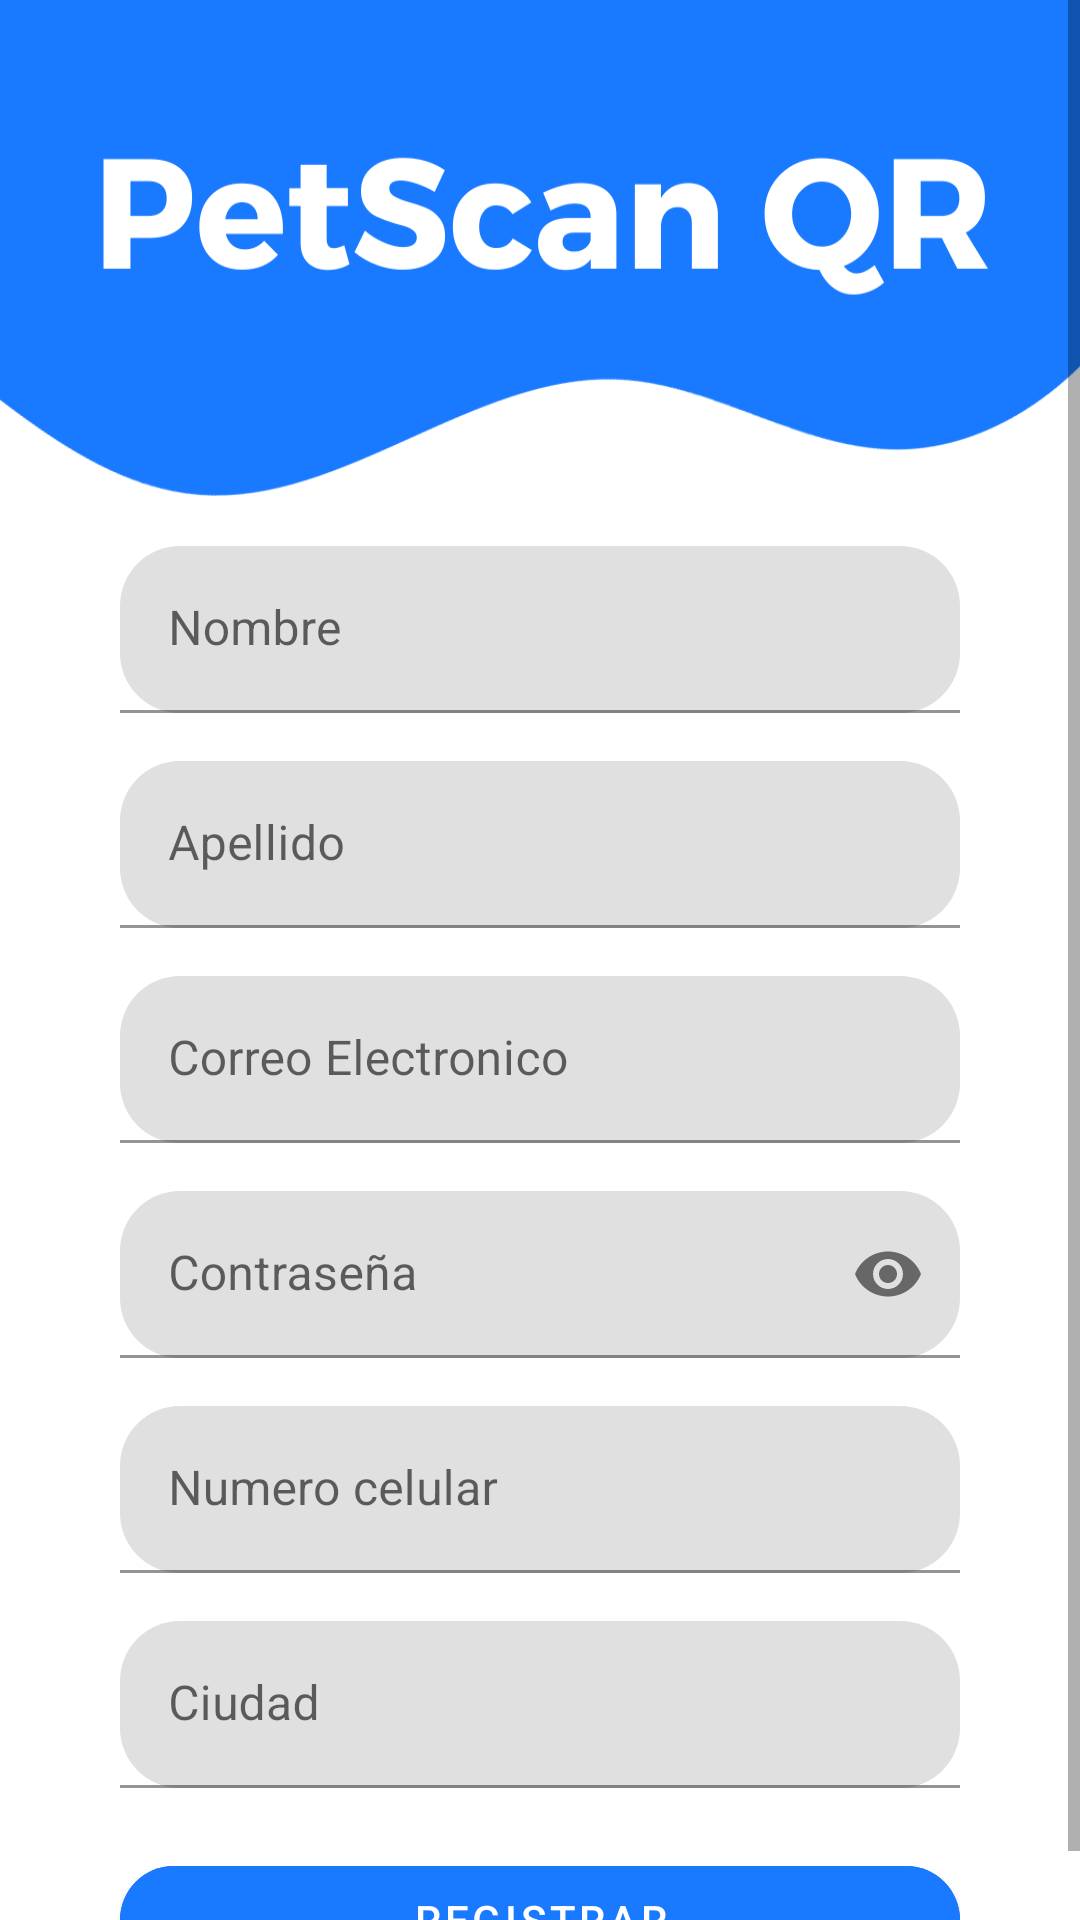

Reconstruct the res/layout file that produces this screen, plus the resources it refers to.
<!-- AndroidManifest.xml: application theme Theme.PetScanQR -->
<!-- res/layout/activity_register.xml -->
<?xml version="1.0" encoding="utf-8"?>
<ScrollView xmlns:android="http://schemas.android.com/apk/res/android"
    xmlns:app="http://schemas.android.com/apk/res-auto"
    xmlns:tools="http://schemas.android.com/tools"
    android:layout_width="match_parent"
    android:layout_height="match_parent"
    android:fillViewport="true">


    <androidx.constraintlayout.widget.ConstraintLayout
        android:layout_width="match_parent"
        android:layout_height="match_parent"
        android:background="@drawable/petscan_login"
        android:paddingHorizontal="40dp"
        tools:context=".RegisterActivity">

        
        <androidx.constraintlayout.widget.Guideline
            android:id="@+id/guideline"
            android:layout_width="wrap_content"
            android:layout_height="wrap_content"
            android:orientation="horizontal"
            app:layout_constraintGuide_percent="0.25" />

        
        <com.google.android.material.textfield.TextInputLayout
            android:id="@+id/tilNombre"
            android:layout_width="match_parent"
            android:layout_height="wrap_content"
            android:layout_marginTop="16dp"
            android:hint="@string/name"
            app:boxCornerRadiusBottomEnd="20dp"
            app:boxCornerRadiusBottomStart="20dp"
            app:boxCornerRadiusTopEnd="20dp"
            app:boxCornerRadiusTopStart="20dp"
            app:endIconMode="clear_text"
            app:layout_constraintEnd_toEndOf="parent"
            app:layout_constraintStart_toStartOf="parent"
            app:layout_constraintTop_toBottomOf="@id/guideline">

            <com.google.android.material.textfield.TextInputEditText
                android:layout_width="match_parent"
                android:layout_height="wrap_content"
                android:background="@null"
                android:inputType="text"
                android:singleLine="true" />

        </com.google.android.material.textfield.TextInputLayout>

        
        <com.google.android.material.textfield.TextInputLayout
            android:id="@+id/tilApellido"
            android:layout_width="match_parent"
            android:layout_height="wrap_content"
            android:layout_marginTop="16dp"
            android:hint="@string/last_name"
            app:boxCornerRadiusBottomEnd="20dp"
            app:boxCornerRadiusBottomStart="20dp"
            app:boxCornerRadiusTopEnd="20dp"
            app:boxCornerRadiusTopStart="20dp"
            app:endIconMode="clear_text"
            app:layout_constraintEnd_toEndOf="parent"
            app:layout_constraintStart_toStartOf="parent"
            app:layout_constraintTop_toBottomOf="@id/tilNombre">

            <com.google.android.material.textfield.TextInputEditText
                android:layout_width="match_parent"
                android:layout_height="wrap_content"
                android:background="@null"
                android:inputType="text"
                android:singleLine="true" />

        </com.google.android.material.textfield.TextInputLayout>

        
        <com.google.android.material.textfield.TextInputLayout
            android:id="@+id/tilCorreo"
            android:layout_width="match_parent"
            android:layout_height="wrap_content"
            android:layout_marginTop="16dp"
            android:layout_marginBottom="16dp"
            android:hint="@string/correoElectronico"
            app:boxCornerRadiusBottomEnd="20dp"
            app:boxCornerRadiusBottomStart="20dp"
            app:boxCornerRadiusTopEnd="20dp"
            app:boxCornerRadiusTopStart="20dp"
            app:endIconMode="clear_text"
            app:layout_constraintEnd_toEndOf="parent"
            app:layout_constraintStart_toStartOf="parent"
            app:layout_constraintTop_toBottomOf="@id/tilApellido">

            <com.google.android.material.textfield.TextInputEditText
                android:layout_width="match_parent"
                android:layout_height="wrap_content"
                android:background="@null"
                android:inputType="textEmailAddress"
                android:singleLine="true" />

        </com.google.android.material.textfield.TextInputLayout>

        
        <com.google.android.material.textfield.TextInputLayout
            android:id="@+id/tilContrasenia"
            android:layout_width="match_parent"
            android:layout_height="wrap_content"
            android:layout_marginTop="16dp"
            android:hint="@string/contraseña"
            app:boxCornerRadiusBottomEnd="20dp"
            app:boxCornerRadiusBottomStart="20dp"
            app:boxCornerRadiusTopEnd="20dp"
            app:boxCornerRadiusTopStart="20dp"
            app:endIconMode="password_toggle"
            app:layout_constraintEnd_toEndOf="parent"
            app:layout_constraintStart_toStartOf="parent"
            app:layout_constraintTop_toBottomOf="@id/tilCorreo">

            <com.google.android.material.textfield.TextInputEditText
                android:layout_width="match_parent"
                android:layout_height="wrap_content"
                android:background="@null"
                android:inputType="textPassword"
                android:singleLine="true" />

        </com.google.android.material.textfield.TextInputLayout>

        
        <com.google.android.material.textfield.TextInputLayout
            android:id="@+id/tilNumeroCelular"
            android:layout_width="match_parent"
            android:layout_height="wrap_content"
            android:layout_marginTop="16dp"
            android:hint="@string/mobile_number"
            app:boxCornerRadiusBottomEnd="20dp"
            app:boxCornerRadiusBottomStart="20dp"
            app:boxCornerRadiusTopEnd="20dp"
            app:boxCornerRadiusTopStart="20dp"
            app:endIconMode="clear_text"
            app:layout_constraintEnd_toEndOf="parent"
            app:layout_constraintStart_toStartOf="parent"
            app:layout_constraintTop_toBottomOf="@id/tilContrasenia">

            <com.google.android.material.textfield.TextInputEditText
                android:layout_width="match_parent"
                android:layout_height="wrap_content"
                android:background="@null"
                android:inputType="phone"
                android:singleLine="true" />
        </com.google.android.material.textfield.TextInputLayout>

        
        <com.google.android.material.textfield.TextInputLayout
            android:id="@+id/tilCiudad"
            android:layout_width="match_parent"
            android:layout_height="wrap_content"
            android:layout_marginTop="16dp"
            android:hint="@string/city"
            app:boxCornerRadiusBottomEnd="20dp"
            app:boxCornerRadiusBottomStart="20dp"
            app:boxCornerRadiusTopEnd="20dp"
            app:boxCornerRadiusTopStart="20dp"
            app:endIconMode="clear_text"
            app:layout_constraintEnd_toEndOf="parent"
            app:layout_constraintStart_toStartOf="parent"
            app:layout_constraintTop_toBottomOf="@id/tilNumeroCelular">

            <com.google.android.material.textfield.TextInputEditText
                android:layout_width="match_parent"
                android:layout_height="wrap_content"
                android:background="@null"
                android:inputType="text"
                android:singleLine="true" />
        </com.google.android.material.textfield.TextInputLayout>

        <com.google.android.material.button.MaterialButton
            android:id="@+id/btnRegistrar"
            android:layout_width="match_parent"
            android:layout_height="wrap_content"
            android:layout_marginTop="20dp"
            android:layout_marginBottom="50dp"
            android:backgroundTint="@color/petscanqr_color_background"
            android:text="@string/btnRegister"
            app:cornerRadius="20dp"
            app:layout_constraintEnd_toEndOf="parent"
            app:layout_constraintStart_toStartOf="parent"
            app:layout_constraintTop_toBottomOf="@id/tilCiudad" />

    </androidx.constraintlayout.widget.ConstraintLayout>

</ScrollView>
<!-- resources referenced by this layout -->
<resources>
  <color name="petscanqr_color_background">#1979FF</color>
  <!-- drawable petscan_login: png bitmap (drawable, 40330 bytes) -->
  <string name="btnRegister">Registrar</string>
  <string name="city">Ciudad</string>
  <string name="correoElectronico">Correo Electronico</string>
  <string name="last_name">Apellido</string>
  <string name="mobile_number">Numero celular</string>
  <string name="name">Nombre</string>
  <style name="Theme.PetScanQR" parent="Base.Theme.PetScanQR" />
  <style name="Base.Theme.PetScanQR" parent="Theme.MaterialComponents.Light.NoActionBar">
          
          
          <item name="colorPrimary">@color/petscanqr_color_background_medium</item>
          <item name="colorPrimaryDark">@color/petscanqr_color_background_hard</item>
          <item name="windowActionBar">false</item>
          <item name="windowNoTitle">true</item>
      </style>
  <color name="petscanqr_color_background_medium">#23406D</color>
  <color name="petscanqr_color_background_hard">#112752</color>
</resources>
